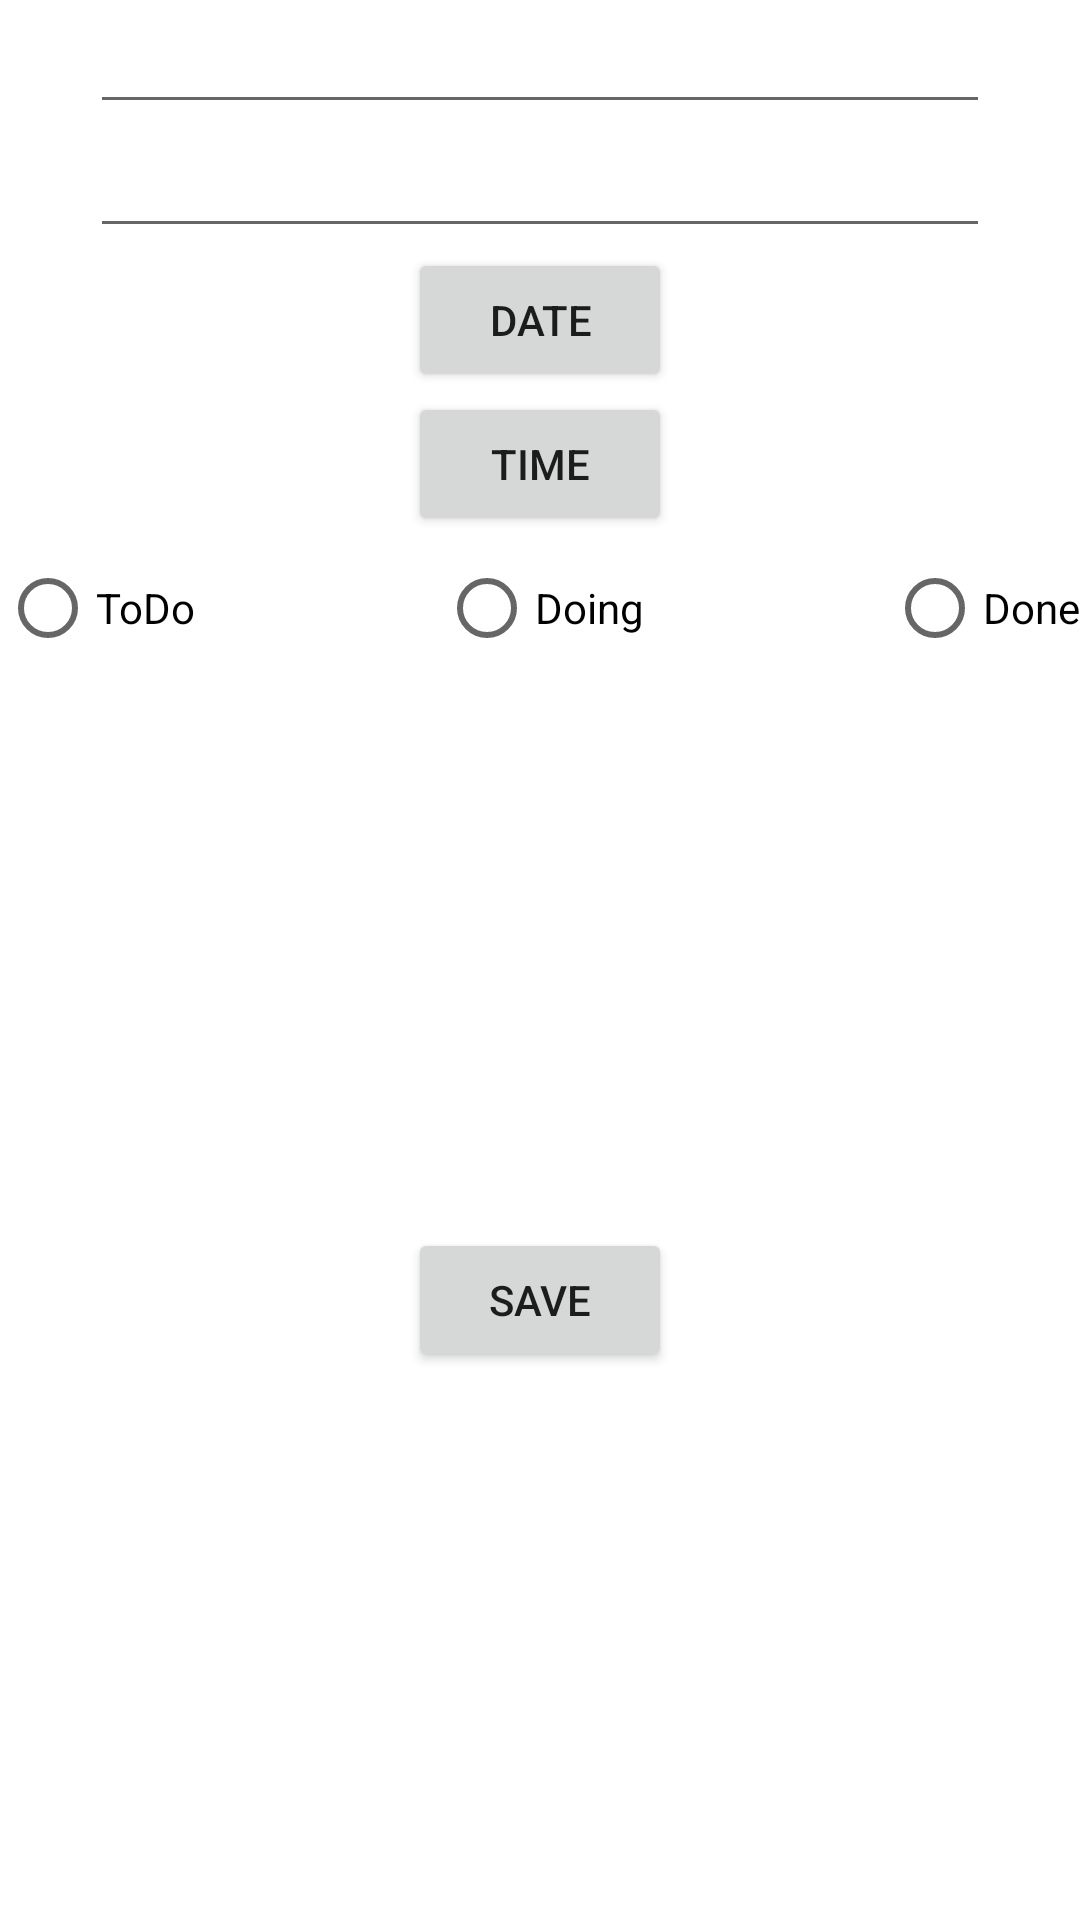

Reconstruct the res/layout file that produces this screen, plus the resources it refers to.
<!-- AndroidManifest.xml: application theme Theme.HomeWork153 -->
<!-- res/layout/dialog.xml -->
<?xml version="1.0" encoding="utf-8"?>
<androidx.constraintlayout.widget.ConstraintLayout xmlns:android="http://schemas.android.com/apk/res/android"
    xmlns:app="http://schemas.android.com/apk/res-auto"
    xmlns:tools="http://schemas.android.com/tools"
    android:layout_width="wrap_content"
    android:layout_height="wrap_content">

    <EditText
        android:id="@+id/taskName"
        android:layout_width="300dp"
        android:layout_height="wrap_content"
        app:layout_constraintEnd_toEndOf="parent"
        app:layout_constraintStart_toStartOf="parent"
        app:layout_constraintTop_toTopOf="parent" />

    <EditText
        android:id="@+id/taskDescription"
        android:layout_width="300dp"
        android:layout_height="wrap_content"
        app:layout_constraintEnd_toEndOf="parent"
        app:layout_constraintStart_toStartOf="parent"
        app:layout_constraintTop_toBottomOf="@+id/taskName" />

    <Button
        android:id="@+id/date"
        android:layout_width="wrap_content"
        android:layout_height="wrap_content"
        android:text="date"
        app:layout_constraintEnd_toEndOf="parent"
        app:layout_constraintStart_toStartOf="parent"
        app:layout_constraintTop_toBottomOf="@+id/taskDescription" />

    <Button
        android:id="@+id/time"
        android:layout_width="wrap_content"
        android:layout_height="wrap_content"
        android:text="time"
        app:layout_constraintEnd_toEndOf="parent"
        app:layout_constraintStart_toStartOf="parent"
        app:layout_constraintTop_toBottomOf="@+id/date" />


    <RadioButton
        android:id="@+id/ToDo"
        android:layout_width="wrap_content"
        android:layout_height="wrap_content"
        android:text="ToDo"
        app:layout_constraintTop_toBottomOf="@+id/time" />

    <RadioButton
        android:id="@+id/Doing"
        android:layout_width="wrap_content"
        android:layout_height="wrap_content"
        android:text="Doing"
        app:layout_constraintBottom_toBottomOf="@+id/ToDo"
        app:layout_constraintEnd_toStartOf="@+id/Done"
        app:layout_constraintStart_toEndOf="@+id/ToDo"
        app:layout_constraintTop_toTopOf="@+id/ToDo" />

    <RadioButton
        android:id="@+id/Done"
        android:layout_width="wrap_content"
        android:layout_height="wrap_content"
        android:text="Done"
        app:layout_constraintBottom_toBottomOf="@+id/Doing"
        app:layout_constraintEnd_toEndOf="parent"
        app:layout_constraintTop_toTopOf="@+id/Doing" />

    <Button
        android:id="@+id/Save"
        android:layout_width="wrap_content"
        android:layout_height="wrap_content"
        android:text="Save"
        app:layout_constraintBottom_toBottomOf="parent"
        app:layout_constraintEnd_toEndOf="parent"
        app:layout_constraintStart_toStartOf="parent"
        app:layout_constraintTop_toBottomOf="@+id/Doing" />


</androidx.constraintlayout.widget.ConstraintLayout>
<!-- resources referenced by this layout -->
<resources>
  <style name="Theme.HomeWork153" parent="Theme.MaterialComponents.DayNight.DarkActionBar">
          
          <item name="colorPrimary">@color/purple_500</item>
          <item name="colorPrimaryVariant">@color/purple_700</item>
          <item name="colorOnPrimary">@color/white</item>
          
          <item name="colorSecondary">@color/teal_200</item>
          <item name="colorSecondaryVariant">@color/teal_700</item>
          <item name="colorOnSecondary">@color/black</item>
          
          <item name="android:statusBarColor">?attr/colorPrimaryVariant</item>
          
      </style>
  <!-- not gathered from this repository: default colours our renderer supplied (Android Studio template values) -->
  <color name="purple_500">#FF6200EE</color>
  <color name="purple_700">#FF3700B3</color>
  <color name="teal_200">#FF03DAC5</color>
  <color name="teal_700">#FF018786</color>
  <color name="black">#FF000000</color>
  <color name="white">#FFFFFFFF</color>
</resources>
